Run: headless pygame with SDL's dummy video driver; simulated clock (each Clock.tick advances the game by its frame time, no real sleeping); random seed 0; keys injected as events and as key.get_pressed() state; no mouse input.
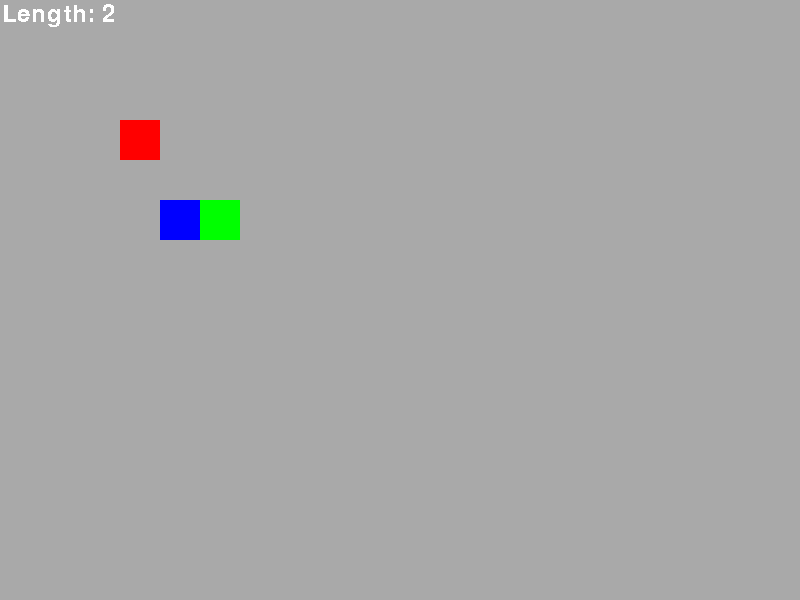
Frame 1 of 4 · flips 1–60 · no input
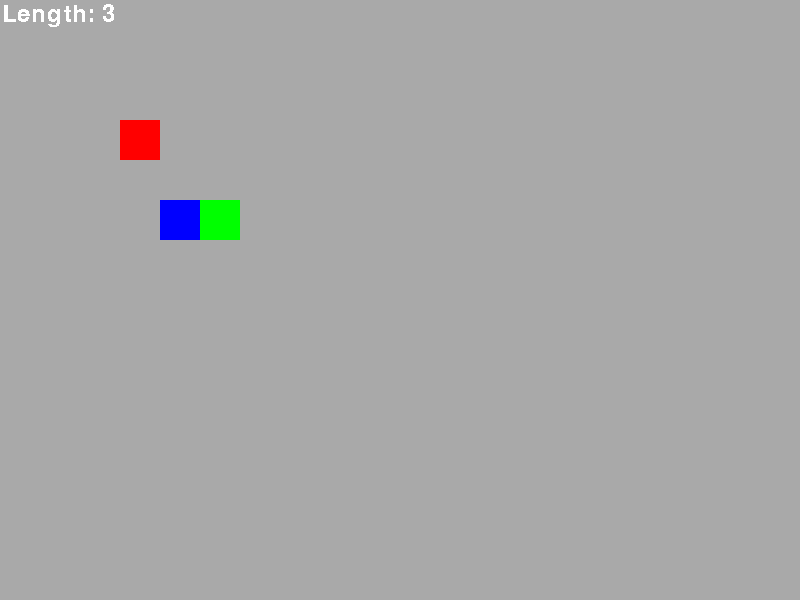
Frame 2 of 4 · flips 61–180 · tapped SPACE, RETURN · held RIGHT (→), D
Frame 3 of 4 · flips 181–300 · held DOWN (↓), S · screen unchanged from frame 2, image omitted
Frame 4 of 4 · flips 301–420 · held LEFT (←), A, UP (↑), W · screen unchanged from frame 3, image omitted

The pygame program that drew these frames:

import random
import sys
import pygame
import copy

pygame.init()
screen = pygame.display.set_mode((800, 600))
clock = pygame.time.Clock()
fps = 60
font = pygame.font.SysFont("Segoe UI", 35)

grid_size = 40

body = [
    pygame.Rect(grid_size * 5, grid_size * 5, grid_size, grid_size),
    pygame.Rect(grid_size * 4, grid_size * 5, grid_size, grid_size),
]
apple = pygame.Rect(grid_size * 3, grid_size * 3, grid_size, grid_size)

current_direction = "right"
next_direction = "right"

move_event = pygame.USEREVENT + 1
pygame.time.set_timer(move_event, 250)


def render():
    # Rendering
    screen.fill("dark gray")
    pygame.draw.rect(screen, "red", apple)
    for square in body:
        pygame.draw.rect(screen, "blue", square)
    pygame.draw.rect(screen, "green", body[0])

    # Draw the score
    text_surface = font.render(f"Length: {int(len(body))}", False, "white")  # "text", antialias, color
    screen.blit(text_surface, (2, 2))

    if is_over:
        text_surface = font.render("Game Over", False, "red")  # "text", antialias, color
        screen.blit(text_surface, (screen.get_width() // 2 - text_surface.get_width() // 2, screen.get_height() // 2 - text_surface.get_height() // 2))

    # Update the screen
    pygame.display.update()
    clock.tick(fps)


is_over = False
while True:
    if is_over:
        for event in pygame.event.get():
            if event.type == pygame.QUIT:
                pygame.quit()
                quit()
            elif event.type == pygame.KEYDOWN and event.key == pygame.K_SPACE:
                # Reset game
                body = [
                    pygame.Rect(grid_size * 5, grid_size * 5, grid_size, grid_size),
                    pygame.Rect(grid_size * 4, grid_size * 5, grid_size, grid_size)
                ]
                direction = None
                is_over = False

        render()
        continue

    for event in pygame.event.get():
        if event.type == pygame.QUIT:
            pygame.quit()
            quit()

        if event.type == pygame.KEYDOWN:
            # Filter keys the arrow keys. 
            if event.key == pygame.K_RIGHT:
                # Make sure the snake isnt heading in the opposite direction.
                if not current_direction == 'left':
                    # Update the direction variable.
                    next_direction = "right"
            if event.key == pygame.K_LEFT:
                if not current_direction == 'right':
                    next_direction = "left"
            if event.key == pygame.K_UP:
                if not current_direction == 'down':
                    next_direction = "up"
            if event.key == pygame.K_DOWN:
                if not current_direction == 'up':
                    next_direction = "down"
            
            if event.key == pygame.K_SPACE:
                body.insert(-1, pygame.Rect(body[-1].x, body[-1].y, grid_size, grid_size))

        if event.type == move_event:
            body.pop()
            body.insert(0, copy.copy(body[0]))
            if next_direction == "right":
                # Add a copy of the head to body
                body[0].x = body[0].x + grid_size
            if next_direction == "left":
                body[0].x = body[0].x - grid_size
            if next_direction == "up":
                body[0].y = body[0].y - grid_size
            if next_direction == "down":
                body[0].y = body[0].y + grid_size
            current_direction = next_direction

            # Check collision between the head of the snake and the apple
            if body[0].colliderect(apple):
                while True:
                    new_x = random.randint(0, (screen.get_width() - grid_size) // grid_size) * grid_size
                    new_y = random.randint(0, (screen.get_height() - grid_size) // grid_size) * grid_size
                    apple = pygame.Rect(new_x, new_y, grid_size, grid_size)

                    # Ensure apple doesn't spawn inside the snake
                    if not any(segment.colliderect(apple) for segment in body):
                        break
                    else:
                        print("apple spawned inside snake")
                body.insert(-1, pygame.Rect(body[-1].x, body[-1].y, grid_size, grid_size))

            # Check whether the head has gon off screem
            if body[0].right > (screen.get_width()) or body[0].left < 0 or body[0].top < 0 or body[0].bottom > (screen.get_height()):
                # Switch to the dead state
                body.pop(0)
                is_over = True
                break

            # Loop through each segment in the snake's body (excluding the head)
            for i in range(1, len(body)):
                # Check if the head collides with any body segment
                if body[0].colliderect(body[i]):
                    is_over = True
                    break  # Exit loop early if collision is detected

    render()
